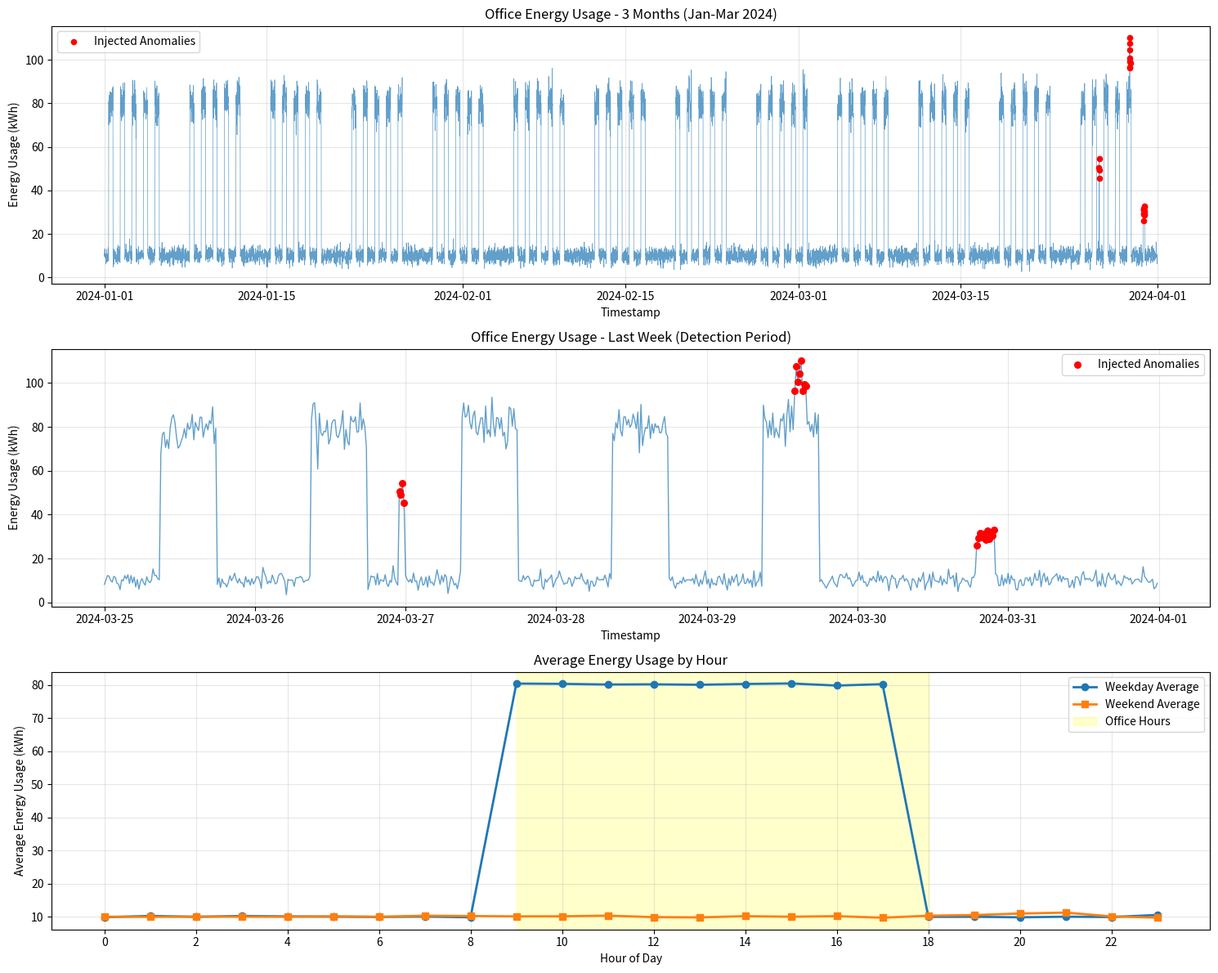

Here is the Python script that generated this plot:
import pandas as pd
import numpy as np
import matplotlib.pyplot as plt
from datetime import datetime, timedelta
import os

np.random.seed(42)

def create_directories():
    os.makedirs('data', exist_ok=True)
    os.makedirs('output', exist_ok=True)
    os.makedirs('model', exist_ok=True)

def generate_office_energy_data():
    start_date = datetime(2024, 1, 1, 0, 0)
    end_date = datetime(2024, 3, 31, 23, 45)
    
    timestamps = []
    current = start_date
    while current <= end_date:
        timestamps.append(current)
        current += timedelta(minutes=15)
    
    data = []
    
    for ts in timestamps:
        hour = ts.hour
        is_weekday = ts.weekday() < 5
        is_office_hours = 9 <= hour < 18
        
        if is_weekday and is_office_hours:
            base_usage = 80
            noise = np.random.normal(0, 5)
        elif is_weekday and not is_office_hours:
            base_usage = 10
            noise = np.random.normal(0, 2)
        else:
            base_usage = 10
            noise = np.random.normal(0, 2)
        
        usage = max(0, base_usage + noise)
        
        data.append({
            'timestamp': ts,
            'energy_usage': usage,
            'is_anomaly': 0,
            'anomaly_type': 'normal'
        })
    
    df = pd.DataFrame(data)
    
    tuesday_night = datetime(2024, 3, 26, 23, 0)
    tuesday_night_end = datetime(2024, 3, 27, 0, 0)
    mask1 = (df['timestamp'] >= tuesday_night) & (df['timestamp'] < tuesday_night_end)
    df.loc[mask1, 'energy_usage'] = 50 + np.random.normal(0, 3, mask1.sum())
    df.loc[mask1, 'is_anomaly'] = 1
    df.loc[mask1, 'anomaly_type'] = 'tuesday_night'
    
    friday_afternoon = datetime(2024, 3, 29, 14, 0)
    friday_afternoon_end = datetime(2024, 3, 29, 16, 0)
    mask2 = (df['timestamp'] >= friday_afternoon) & (df['timestamp'] < friday_afternoon_end)
    df.loc[mask2, 'energy_usage'] = 100 + np.random.normal(0, 5, mask2.sum())
    df.loc[mask2, 'is_anomaly'] = 1
    df.loc[mask2, 'anomaly_type'] = 'friday_afternoon'
    
    saturday_evening = datetime(2024, 3, 30, 19, 0)
    saturday_evening_end = datetime(2024, 3, 30, 22, 0)
    mask3 = (df['timestamp'] >= saturday_evening) & (df['timestamp'] < saturday_evening_end)
    df.loc[mask3, 'energy_usage'] = 30 + np.random.normal(0, 2, mask3.sum())
    df.loc[mask3, 'is_anomaly'] = 1
    df.loc[mask3, 'anomaly_type'] = 'saturday_evening'
    
    return df

def visualize_data(df):
    fig, axes = plt.subplots(3, 1, figsize=(15, 12))
    
    axes[0].plot(df['timestamp'], df['energy_usage'], linewidth=0.5, alpha=0.7)
    anomaly_data = df[df['is_anomaly'] == 1]
    axes[0].scatter(anomaly_data['timestamp'], anomaly_data['energy_usage'], 
                    color='red', s=20, label='Injected Anomalies', zorder=5)
    axes[0].set_xlabel('Timestamp')
    axes[0].set_ylabel('Energy Usage (kWh)')
    axes[0].set_title('Office Energy Usage - 3 Months (Jan-Mar 2024)')
    axes[0].legend()
    axes[0].grid(True, alpha=0.3)
    
    last_week = df[df['timestamp'] >= datetime(2024, 3, 25, 0, 0)]
    axes[1].plot(last_week['timestamp'], last_week['energy_usage'], linewidth=1, alpha=0.7)
    last_week_anomaly = last_week[last_week['is_anomaly'] == 1]
    axes[1].scatter(last_week_anomaly['timestamp'], last_week_anomaly['energy_usage'], 
                    color='red', s=30, label='Injected Anomalies', zorder=5)
    axes[1].set_xlabel('Timestamp')
    axes[1].set_ylabel('Energy Usage (kWh)')
    axes[1].set_title('Office Energy Usage - Last Week (Detection Period)')
    axes[1].legend()
    axes[1].grid(True, alpha=0.3)
    
    df['hour'] = df['timestamp'].dt.hour
    df['is_weekday'] = df['timestamp'].dt.weekday < 5
    
    weekday_data = df[df['is_weekday'] == True]
    weekend_data = df[df['is_weekday'] == False]
    
    hourly_weekday = weekday_data.groupby('hour')['energy_usage'].mean()
    hourly_weekend = weekend_data.groupby('hour')['energy_usage'].mean()
    
    axes[2].plot(hourly_weekday.index, hourly_weekday.values, marker='o', label='Weekday Average', linewidth=2)
    axes[2].plot(hourly_weekend.index, hourly_weekend.values, marker='s', label='Weekend Average', linewidth=2)
    axes[2].axvspan(9, 18, alpha=0.2, color='yellow', label='Office Hours')
    axes[2].set_xlabel('Hour of Day')
    axes[2].set_ylabel('Average Energy Usage (kWh)')
    axes[2].set_title('Average Energy Usage by Hour')
    axes[2].legend()
    axes[2].grid(True, alpha=0.3)
    axes[2].set_xticks(range(0, 24, 2))
    
    plt.tight_layout()
    plt.savefig('output/1_generated_data.png', dpi=300, bbox_inches='tight')
    print("Visualization saved to output/1_generated_data.png")
    plt.show()
    
    print("\n=== Data Statistics ===")
    print(f"Total records: {len(df)}")
    print(f"Date range: {df['timestamp'].min()} to {df['timestamp'].max()}")
    print(f"Injected anomalies: {df['is_anomaly'].sum()}")
    print(f"\nAnomaly breakdown:")
    print(df[df['is_anomaly'] == 1]['anomaly_type'].value_counts())
    print(f"\nEnergy usage statistics:")
    print(df['energy_usage'].describe())

if __name__ == "__main__":
    create_directories()
    
    print("Generating office energy usage data...")
    df = generate_office_energy_data()
    
    df.to_csv('data/office_energy_data.csv', index=False)
    print("Data saved to data/office_energy_data.csv")
    
    visualize_data(df)
